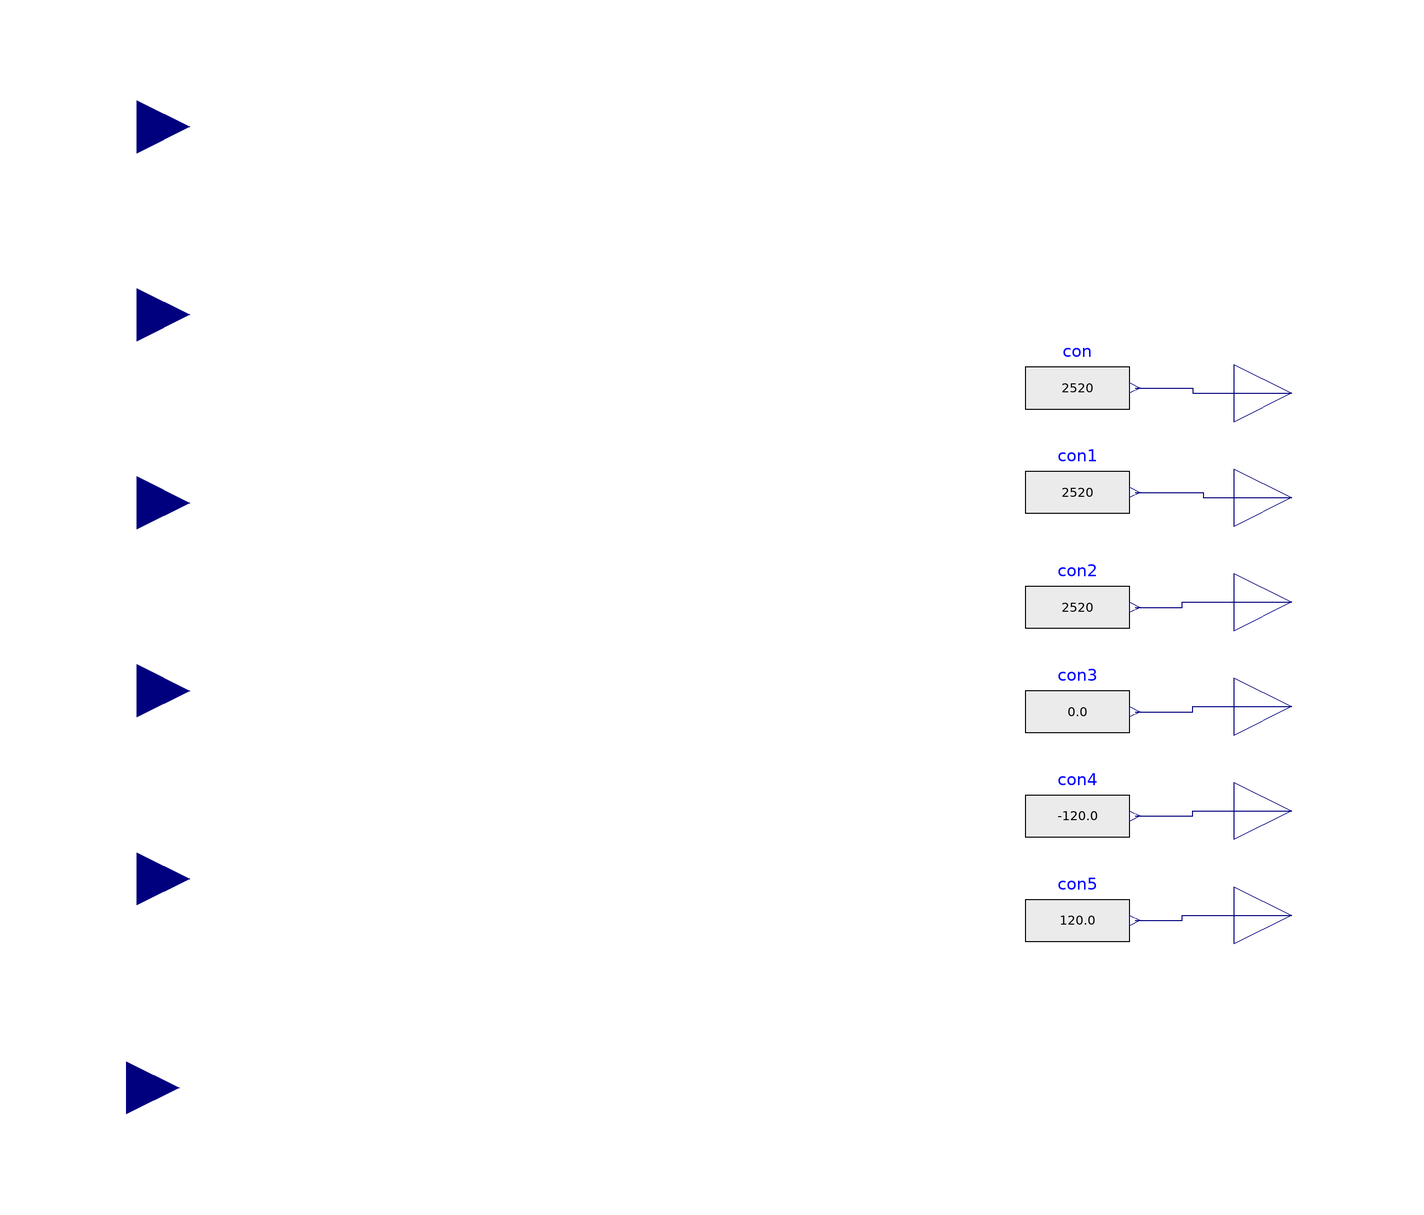

Above is the diagram view of the following Modelica model: its components placed by their Placement annotations and its connect equations drawn as lines.

model DummyGridDyn "This model emulates a GridDyn model"

  Modelica.Blocks.Sources.RealExpression con(y=2520)
    annotation (Placement(transformation(extent={{60,32},{80,52}})));
  Modelica.Blocks.Sources.RealExpression con1(y=2520)
    annotation (Placement(transformation(extent={{60,12},{80,32}})));
  Modelica.Blocks.Sources.RealExpression con2(y=2520)
    annotation (Placement(transformation(extent={{60,-10},{80,10}})));
  Modelica.Blocks.Sources.RealExpression con3(y=0.0)
    annotation (Placement(transformation(extent={{60,-30},{80,-10}})));
  Modelica.Blocks.Sources.RealExpression con4(y=-120.0)
    annotation (Placement(transformation(extent={{60,-50},{80,-30}})));
  Modelica.Blocks.Sources.RealExpression con5(y=120.0)
    annotation (Placement(transformation(extent={{60,-70},{80,-50}})));
  Modelica.Blocks.Interfaces.RealInput KWA_800032440( unit="kW") "KWA"
          annotation(Placement(transformation(extent={{-120,82},{-100,102}})));
  Modelica.Blocks.Interfaces.RealInput KWB_800032440( unit="kW") "KWB"
          annotation(Placement(transformation(extent={{-120,46},{-100,66}})));
  Modelica.Blocks.Interfaces.RealInput KWC_800032440( unit="kW") "KWC"
          annotation(Placement(transformation(extent={{-120,10},{-100,30}})));
  Modelica.Blocks.Interfaces.RealInput KVARA_800032440( unit="kvar") "KVARA"
            annotation(Placement(transformation(extent={{-120,-26},{-100,-6}})));
  Modelica.Blocks.Interfaces.RealInput KVARB_800032440( unit="kvar") "KVARB"
            annotation(Placement(transformation(extent={{-120,-62},{-100,-42}})));
  Modelica.Blocks.Interfaces.RealOutput VMAG_A(start=0.0, unit="V") "VMAG_A"
             annotation(Placement(transformation(extent={{100,30},{122,52}})));
  Modelica.Blocks.Interfaces.RealOutput VMAG_B(start=0.0, unit="V") "VMAG_B"
             annotation(Placement(transformation(extent={{100,10},{122,32}})));
  Modelica.Blocks.Interfaces.RealOutput VMAG_C(start=0.0, unit="V") "VMAG_C"
             annotation(Placement(transformation(extent={{100,-10},{122,12}})));
  Modelica.Blocks.Interfaces.RealOutput VANG_A(start=0.0, unit="deg") "VANG_A"
             annotation(Placement(transformation(extent={{100,-30},{122,-8}})));
  Modelica.Blocks.Interfaces.RealOutput VANG_B(start=-120.0, unit="deg") "VANG_B"
             annotation(Placement(transformation(extent={{100,-50},{122,-28}})));
  Modelica.Blocks.Interfaces.RealOutput VANG_C(start=120.0, unit="deg") "VANG_C"
             annotation(Placement(transformation(extent={{100,-70},{122,-48}})));
  Modelica.Blocks.Interfaces.RealInput KVARC_800032440(unit="kvar") "KVARC"
    annotation (Placement(transformation(extent={{-122,-102},{-102,-82}})));
equation
  connect(con5.y, VANG_C) annotation (Line(points={{81,-60},{90,-60},{90,-59},{
          111,-59}}, color={0,0,127}));
  connect(con4.y, VANG_B) annotation (Line(points={{81,-40},{92,-40},{92,-39},{
          111,-39}}, color={0,0,127}));
  connect(con3.y, VANG_A) annotation (Line(points={{81,-20},{92,-20},{92,-19},{
          111,-19}}, color={0,0,127}));
  connect(con2.y, VMAG_C)
    annotation (Line(points={{81,0},{90,0},{90,1},{111,1}}, color={0,0,127}));
  connect(con1.y, VMAG_B) annotation (Line(points={{81,22},{94,22},{94,21},{111,
          21}}, color={0,0,127}));
  connect(con.y, VMAG_A) annotation (Line(points={{81,42},{92,42},{92,41},{111,
          41}}, color={0,0,127}));
  annotation (uses(Modelica(version="3.2.2")), Documentation(info="<html>
<p>This model has three inputs and nine outputs. </p>
<p>The inputs are not used in the model. </p>
<p>All the outputs are constant. The outputs names are </p>
<p style=\"margin-left: 30px;\">[&apos;VMAG_A&apos;, 
&apos;VMAG_B&apos;, &apos;VMAG_C&apos;, &apos;P_A&apos;, 
&apos;P_B&apos;, &apos;P_C&apos;, &apos;Q_A&apos;, 
&apos;Q_B&apos;, &apos;Q_C&apos;]. </p>
<p>The outputs values are</p>
<p style=\"margin-left: 30px;\">[7287, 7299, 7318, 7272, 2118, 6719, -284, -7184, 3564]. </p>
</html>"));
end DummyGridDyn;